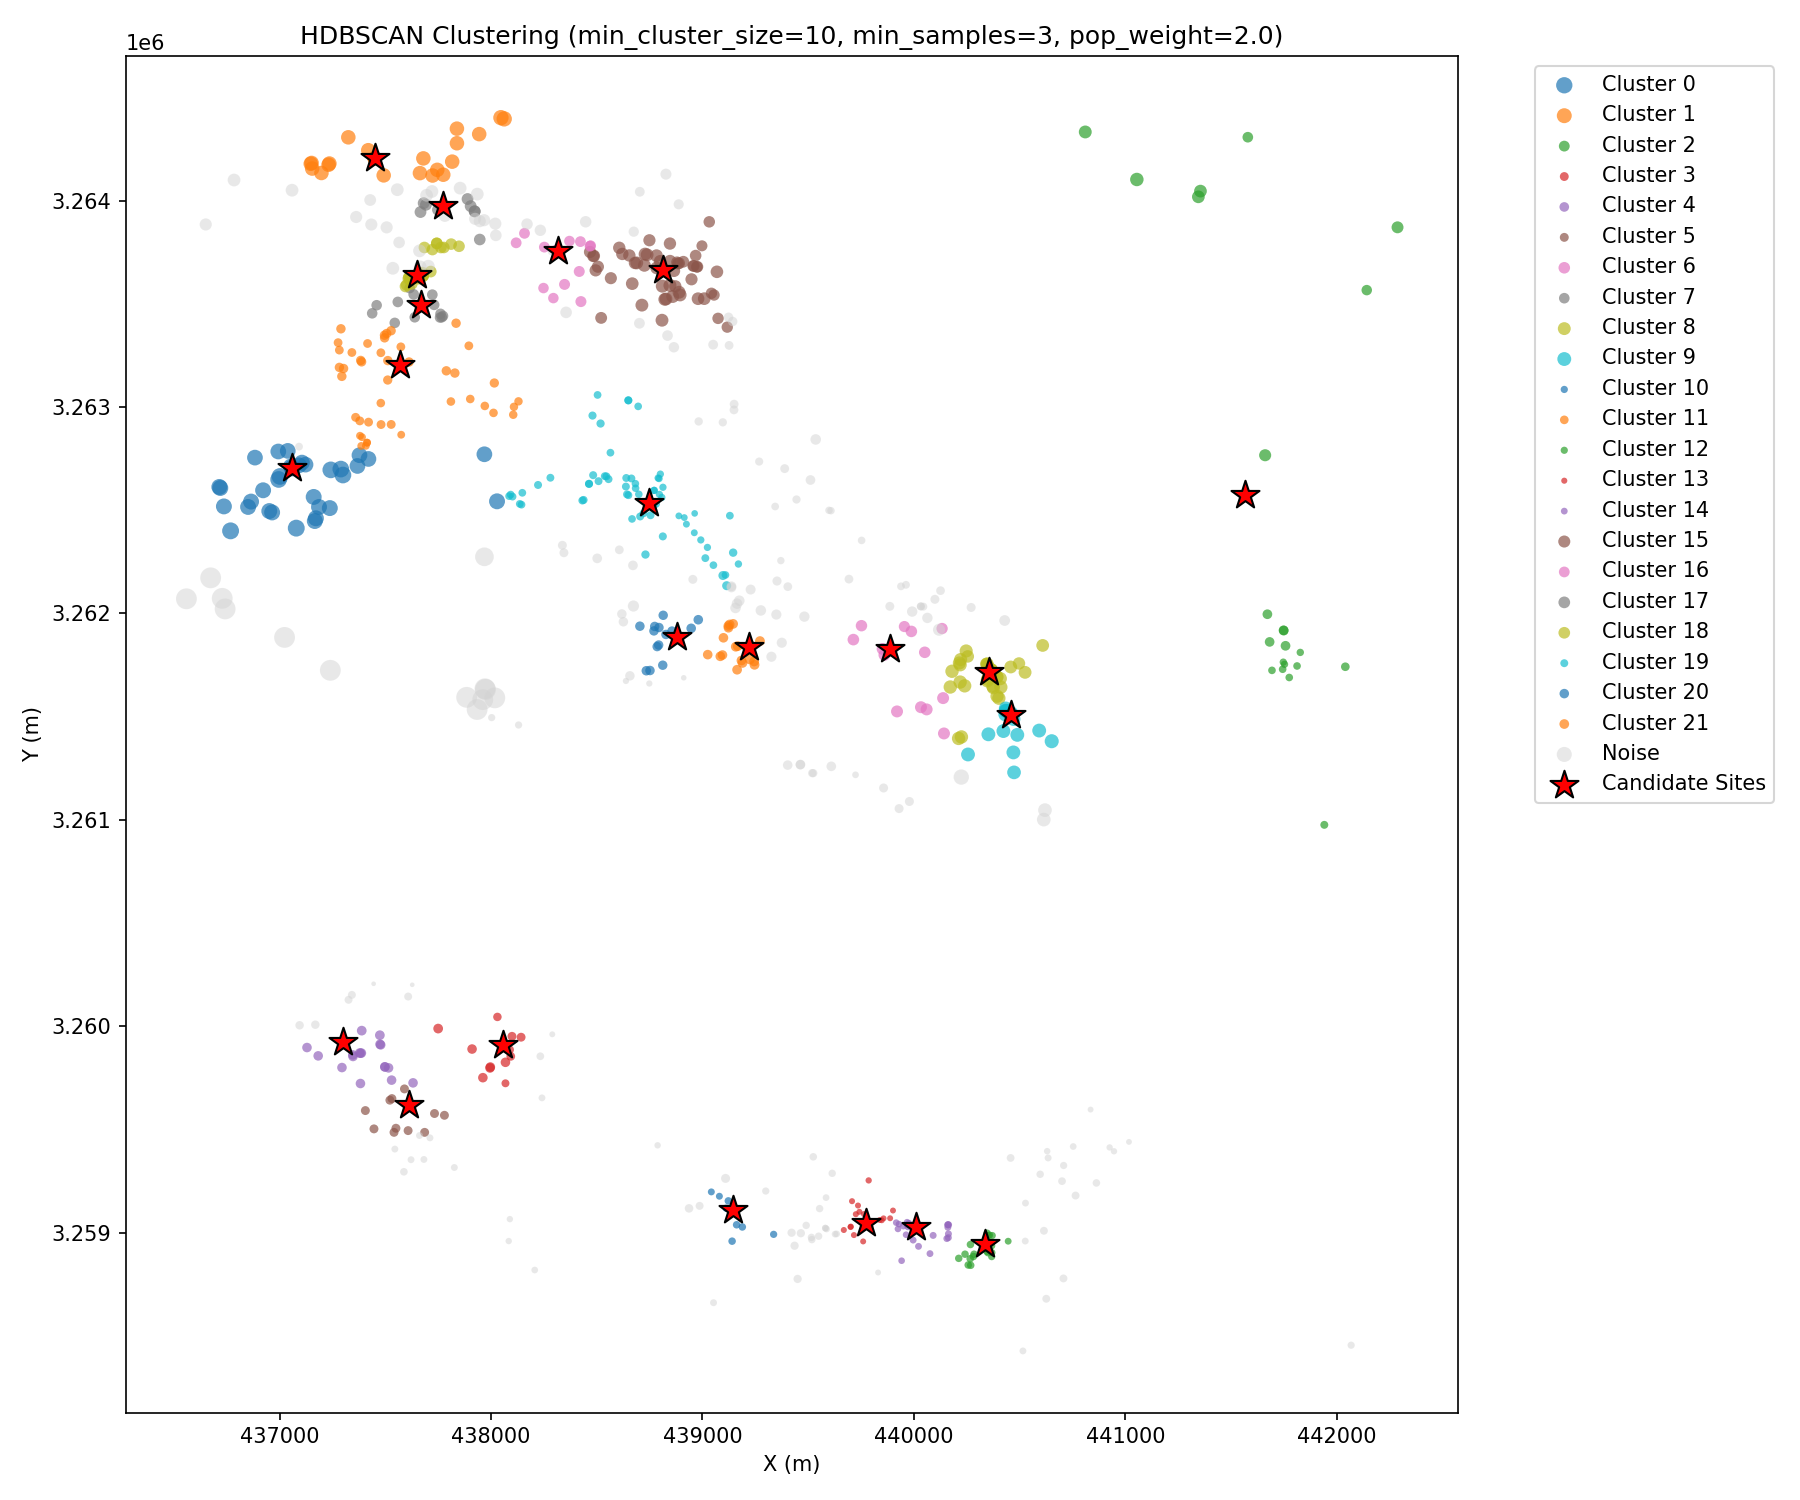

Values plotted in this chart, from the file beside it:
id, 名称, 地址, 电话, 经度_GCJ02, 纬度_GCJ02, 经度_WGS84, 纬度_WGS84, 投影X, 投影Y, 类型代码, 类型名称, 省份, 城市, 区域, 营业时间, 评分, 人口密度, cluster_label, cluster_probability
B0FFFG0620, 中交那里, 杨渡路639号, [], 106.5, 29.49, 106.5, 29.49, 436559, 3262071, 120302, 商务住宅;住宅区;住宅小区, 重庆市, 重庆市, 大渡口区, , [], 565.5, -1, 0.0
B00170ANMM, 中国十八冶综合办公楼, 冶金路与石坪桥横街交叉口东北200米, [], 106.5, 29.51, 106.5, 29.5, 436650, 3263884, 120201, 商务住宅;楼宇;商务写字楼, 重庆市, 重庆市, 九龙坡区, , [], 126, -1, 0.0
B0IDRCRQ1R, 蜜果便利店, 杨渡村5号附8号, 18883908435, 106.5, 29.49, 106.5, 29.49, 436673, 3262172, 60200, 购物服务;便民商店/便利店;便民商店/便利店, 重庆市, 重庆市, 九龙坡区, , 4, 464.1, -1, 0.0
B00178X3ZY, 九龙大厦(锦龙路), 西郊路98号(动物园地铁站1号口步行460米), [], 106.5, 29.5, 106.5, 29.49, 436714, 3262613, 120201, 商务住宅;楼宇;商务写字楼, 重庆市, 重庆市, 九龙坡区, , [], 226.2, 0, 0.9799
B0LDZ5MH4U, 九龙大厦2栋, 西郊路98号九龙大厦(锦龙路), [], 106.5, 29.5, 106.5, 29.49, 436719, 3262608, 120201, 商务住宅;楼宇;商务写字楼, 重庆市, 重庆市, 九龙坡区, , [], 226.2, 0, 0.9799
B0FFK8TNK7, 中建龙玺台, 九龙街道杨渡村5号, [], 106.5, 29.49, 106.5, 29.49, 436728, 3262073, 120302, 商务住宅;住宅区;住宅小区, 重庆市, 重庆市, 九龙坡区, , [], 565.5, -1, 0.0
B0FFGKB5J2, 上游三村, 杨渡路与武装部支路交叉口东80米, [], 106.5, 29.5, 106.5, 29.49, 436736, 3262519, 60000, 购物服务;购物相关场所;购物相关场所, 重庆市, 重庆市, 九龙坡区, , [], 226.2, 0, 0.9799
B0I0NS9FPF, 龙玺超市(中建龙玺台店), 杨渡村中建龙玺台5号附15号, 15213408845, 106.5, 29.49, 106.5, 29.49, 436742, 3262022, 60200, 购物服务;便民商店/便利店;便民商店/便利店, 重庆市, 重庆市, 大渡口区, , 4.2, 565.5, -1, 0.0
B0FFGKB4AL, 杨渡一村, 武装部支路与杨渡路交叉口东南160米, [], 106.5, 29.5, 106.5, 29.49, 436768, 3262400, 120302, 商务住宅;住宅区;住宅小区, 重庆市, 重庆市, 九龙坡区, , [], 256.4, 0, 0.3784
B00178VTC9, 重庆市九龙坡区社会主义学院, 冶金二村特1号, [], 106.5, 29.51, 106.5, 29.5, 436784, 3264100, 141201, 科教文化服务;学校;高等院校, 重庆市, 重庆市, 九龙坡区, , [], 140.7, -1, 0.0
B00170I3SR, 心巢御园, 西郊路59号(动物园地铁站2号口步行460米), [], 106.5, 29.5, 106.5, 29.49, 436850, 3262516, 120302, 商务住宅;住宅区;住宅小区, 重庆市, 重庆市, 九龙坡区, , [], 226.2, 0, 0.9799
B0H2VUV9EH, 重庆金保林大药房有限公司, 杨家坪街道西郊路59号附21号, 18983457246, 106.5, 29.5, 106.5, 29.49, 436865, 3262542, 90601, 医疗保健服务;医药保健销售店;药房, 重庆市, 重庆市, 九龙坡区, , [], 226.2, 0, 0.9799
B0HGFA61X3, 卓越中寰, 杨家坪商圈动物园旁(动物园地铁站1号口步行280米), [], 106.5, 29.5, 106.5, 29.49, 436883, 3262755, 120302, 商务住宅;住宅区;住宅小区, 重庆市, 重庆市, 九龙坡区, , [], 220.1, 0, 0.9799
B0IGJZM2EX, 重庆都成万禾汽车服务有限公司, 西郊路37号(动物园地铁站2号口步行340米), 023-68784499, 106.5, 29.5, 106.5, 29.49, 436922, 3262597, 033100|010000|020000|060000, 汽车维修;长安汽车维修;长安汽车维修|汽车服务;汽车服务相关;汽车服务相关|汽车…, 重庆市, 重庆市, 九龙坡区, , 4.4, 226.2, 0, 0.9799
B0FFFZKREZ, 爱客超市(心巢御园店), 西郊路59号附1号, [], 106.5, 29.5, 106.5, 29.49, 436951, 3262496, 60200, 购物服务;便民商店/便利店;便民商店/便利店, 重庆市, 重庆市, 九龙坡区, , 4.2, 226.2, 0, 0.9799
B0FFG8W3CZ, 杨渡村, 西郊路59附1附近, [], 106.5, 29.5, 106.5, 29.49, 436964, 3262489, 120302, 商务住宅;住宅区;住宅小区, 重庆市, 重庆市, 九龙坡区, , [], 226.2, 0, 0.9799
B00178TWY7, 锦龙苑, 杨家坪西郊路30号(动物园地铁站1号口步行300米), [], 106.5, 29.5, 106.5, 29.49, 436993, 3262785, 120302, 商务住宅;住宅区;住宅小区, 重庆市, 重庆市, 九龙坡区, , [], 220.1, 0, 1.0
B0FFF00A7X, 西城映画, 西郊路40号(动物园地铁站2号口步行200米), [], 106.5, 29.5, 106.5, 29.49, 436995, 3262649, 120302, 商务住宅;住宅区;住宅小区, 重庆市, 重庆市, 九龙坡区, , [], 250.2, 0, 0.3784
B0KA7A23TY, 美的智慧家(重庆优乐装饰总部店), 锦龙路西城映画2层优乐装饰, 13883903369, 106.5, 29.5, 106.5, 29.49, 437001, 3262664, 60000, 购物服务;购物相关场所;购物相关场所, 重庆市, 重庆市, 九龙坡区, , 3.6, 250.2, 0, 0.3784
B0KG9U4RLI, 卓越龙珠居, 九龙街道上游四社, [], 106.5, 29.49, 106.5, 29.48, 437023, 3261884, 120302, 商务住宅;住宅区;住宅小区, 重庆市, 重庆市, 九龙坡区, , [], 397.3, -1, 0.0
B00178XBQW, 桐君阁大药房(动物园轻轨站店), 西郊路30号附14号(动物园地铁站1号口步行80米), 023-86139856;13883109175, 106.5, 29.5, 106.5, 29.49, 437038, 3262787, 90601, 医疗保健服务;医药保健销售店;药房, 重庆市, 重庆市, 九龙坡区, , [], 220.1, 0, 1.0
B0FFLEZPJZ, 同一同济动物医院(杨家坪店), 上游三村8号附1号(动物园地铁站2号口步行120米), 023-68636778, 106.5, 29.5, 106.5, 29.49, 437053, 3262712, 90701, 医疗保健服务;动物医疗场所;宠物诊所, 重庆市, 重庆市, 九龙坡区, , 4.4, 220.1, 0, 1.0
B0KRPLLQOJ, 东郊诊所, 西郊路与杨渡支路交叉口西南100米, 13628351288, 106.5, 29.5, 106.5, 29.49, 437058, 3262705, 90300, 医疗保健服务;诊所;诊所, 重庆市, 重庆市, 九龙坡区, , [], 250.2, 0, 0.3784
B00179297D, 海丰楼, 新胜三村1幢1号, [], 106.5, 29.51, 106.5, 29.5, 437058, 3264050, 120201|120203, 商务住宅;楼宇;商务写字楼|商务住宅;楼宇;商住两用楼宇, 重庆市, 重庆市, 九龙坡区, , [], 140.7, -1, 0.0
B00178752K, 祥和·如意居, 杨渡村138(动物园地铁站2号口步行480米), [], 106.5, 29.5, 106.5, 29.49, 437078, 3262413, 120302, 商务住宅;住宅区;住宅小区, 重庆市, 重庆市, 九龙坡区, , [], 256.4, 0, 0.3784
B0JDMM0FAU, LAWSON罗森(九龙明珠店), 西郊路33号(动物园地铁站1号口旁), 18323451434, 106.5, 29.5, 106.5, 29.49, 437091, 3262808, 60200, 购物服务;便民商店/便利店;便民商店/便利店, 重庆市, 重庆市, 九龙坡区, , 4, 43.72, -1, 0.0
B001791PYK, 轻轨综合楼, 杨家坪西交路29号(动物园轻轨车站旁), [], 106.5, 29.5, 106.5, 29.49, 437092, 3262718, 120201, 商务住宅;楼宇;商务写字楼, 重庆市, 重庆市, 九龙坡区, , [], 220.1, 0, 1.0
B0FFIBS0TX, 融汇半岛观江, 汇悦路与汇景路交叉口北240米, [], 106.5, 29.47, 106.5, 29.47, 437094, 3260005, 120302, 商务住宅;住宅区;住宅小区, 重庆市, 重庆市, 巴南区, , [], 54.09, -1, 0.0
B0FFKAQJ81, 鑫斛大药房(动物园轻轨站店), 动物园轻轨站轻轨综合楼上游三村8号附7号, 023-68036295, 106.5, 29.5, 106.5, 29.49, 437105, 3262731, 90601, 医疗保健服务;医药保健销售店;药房, 重庆市, 重庆市, 九龙坡区, , [], 220.1, 0, 1.0
B0J67UPREE, 胡永兰口腔诊所, 杨家坪街道上游三村8号附14号, 023-89899958, 106.5, 29.5, 106.5, 29.49, 437122, 3262721, 90202, 医疗保健服务;专科医院;口腔医院, 重庆市, 重庆市, 九龙坡区, , [], 220.1, 0, 1.0
B0K31YNMFJ, 蒂格门窗超市(融汇半岛江上公馆A区店), 汇北路4号附6号江上公馆客服旁, 18381940109, 106.5, 29.47, 106.5, 29.47, 437129, 3259897, 60603, 购物服务;家居建材市场;建材五金市场, 重庆市, 重庆市, 巴南区, , 3.8, 72.63, 4, 0.508
B0L1A7JL5K, 金鼎大厦15栋, 冶金一村15号金鼎大厦, [], 106.5, 29.51, 106.5, 29.51, 437147, 3264178, 120201, 商务住宅;楼宇;商务写字楼, 重庆市, 重庆市, 九龙坡区, , [], 186, 1, 1.0
B0LRLNMRW2, 金鼎大厦1单元, 冶金路与彩虹路交叉口东北140米, [], 106.5, 29.51, 106.5, 29.51, 437151, 3264182, 120201, 商务住宅;楼宇;商务写字楼, 重庆市, 重庆市, 九龙坡区, , [], 186, 1, 1.0
B0FFI6QWTT, 天乐时光A座, 冶金一村15号金鼎大厦, [], 106.5, 29.51, 106.5, 29.51, 437154, 3264155, 120201, 商务住宅;楼宇;商务写字楼, 重庆市, 重庆市, 九龙坡区, , [], 186, 1, 1.0
B0FFGG6MP4, 西郊三村, 杨渡支路与西郊路交叉口南220米, [], 106.5, 29.5, 106.5, 29.49, 437161, 3262564, 120302, 商务住宅;住宅区;住宅小区, 重庆市, 重庆市, 九龙坡区, , [], 226.2, 0, 1.0
B0FFH6LPF4, 九龙坡蔬菜批发市场, 杨渡村138号(动物园地铁站2号口步行450米), 19282578946, 106.5, 29.5, 106.5, 29.49, 437166, 3262448, 060703|060705, 购物服务;综合市场;农副产品市场|购物服务;综合市场;蔬菜市场, 重庆市, 重庆市, 九龙坡区, , 4.3, 226.2, 0, 1.0
B0LD4KHSOS, 观江16期, 汇悦路与汇景路交叉口东北260米, [], 106.5, 29.47, 106.5, 29.47, 437169, 3260008, 120302, 商务住宅;住宅区;住宅小区, 重庆市, 重庆市, 巴南区, , [], 54.09, -1, 0.0
B0FFIDSL2U, 毛线沟蔬菜批发市场, 祥和如意居北3门东60米(动物园地铁站2号口步行360米), 023-68419414;13996669999, 106.5, 29.5, 106.5, 29.49, 437171, 3262461, 060703|060705, 购物服务;综合市场;农副产品市场|购物服务;综合市场;蔬菜市场, 重庆市, 重庆市, 九龙坡区, , 4.4, 226.2, 0, 1.0
B0FFMBTPWB, 融汇半岛江上公馆A区, 汇滨一路与汇悦路交叉口东北160米, [], 106.5, 29.47, 106.5, 29.47, 437182, 3259857, 120302, 商务住宅;住宅区;住宅小区, 重庆市, 重庆市, 巴南区, , [], 72.63, 4, 0.6797
B0G0A7X9UN, 重庆代国脚手架围挡, 滩子口44号3-2-1号, 13608368344, 106.5, 29.5, 106.5, 29.49, 437186, 3262516, 60603, 购物服务;家居建材市场;建材五金市场, 重庆市, 重庆市, 九龙坡区, , 3.9, 226.2, 0, 1.0
B0I60LCV9F, 传媒大厦, 兴胜路与石坪桥正街交叉口西南180米, [], 106.5, 29.51, 106.5, 29.51, 437197, 3264134, 120201, 商务住宅;楼宇;商务写字楼, 重庆市, 重庆市, 九龙坡区, , [], 186, 1, 1.0
B0FFKOPGEV, 九龙坡区招生办公室大楼, 兴胜路与花半里路交叉口西南120米, [], 106.5, 29.51, 106.5, 29.51, 437231, 3264174, 120201, 商务住宅;楼宇;商务写字楼, 重庆市, 重庆市, 九龙坡区, , [], 186, 1, 1.0
B0I6BZI780, 教育直属单位办公大楼, 兴胜路与花半里路交叉口西南120米, [], 106.5, 29.51, 106.5, 29.51, 437235, 3264180, 120201, 商务住宅;楼宇;商务写字楼, 重庆市, 重庆市, 九龙坡区, , [], 186, 1, 1.0
B00170316A, 西郊三村杨渡小区, 杨渡支路与西郊路交叉口东南280米, [], 106.5, 29.5, 106.5, 29.49, 437237, 3262510, 120302, 商务住宅;住宅区;住宅小区, 重庆市, 重庆市, 九龙坡区, , [], 226.2, 0, 1.0
B0FFKR79AL, 重庆冶金动力建筑安装工程公司综合大楼, [], [], 106.5, 29.49, 106.5, 29.48, 437240, 3261724, 120201, 商务住宅;楼宇;商务写字楼, 重庆市, 重庆市, 大渡口区, , [], 397.3, -1, 0.0
B0H04HBMY1, 杨家坪动物园广夏经典逸民超市, 杨家坪街道西郊路28号1栋1层11号, 15808019890, 106.5, 29.5, 106.5, 29.49, 437242, 3262696, 60200, 购物服务;便民商店/便利店;便民商店/便利店, 重庆市, 重庆市, 九龙坡区, , 3.8, 250.2, 0, 0.3784
B0L2R5M1F4, 凌云商务1号楼, 西郊支路与桃花溪街交叉口东北60米, [], 106.5, 29.5, 106.5, 29.5, 437276, 3263312, 120201, 商务住宅;楼宇;商务写字楼, 重庆市, 重庆市, 九龙坡区, , [], 58.84, 11, 0.7223
B0K3H93SE7, 名酒收购中心, 杨家坪街道桃花溪A座3号(附3号), 18723189800, 106.5, 29.5, 106.5, 29.5, 437282, 3263276, 61210, 购物服务;专卖店;烟酒专卖店, 重庆市, 重庆市, 九龙坡区, , 3.9, 58.84, 11, 0.7223
B0FFFADZAQ, 锦怡国际, 杨家坪西郊路24号, [], 106.5, 29.5, 106.5, 29.5, 437282, 3263192, 120201, 商务住宅;楼宇;商务写字楼, 重庆市, 重庆市, 九龙坡区, , [], 69.87, 11, 1.0
B0LBT6300X, 笑心堂大药房, 广厦经典西北门旁(动物园地铁站2号口步行170米), 13797697952, 106.5, 29.5, 106.5, 29.49, 437289, 3262699, 90601, 医疗保健服务;医药保健销售店;药房, 重庆市, 重庆市, 九龙坡区, , [], 250.2, 0, 0.3784
B0JB31HTHL, 九龙坡区供销社-综合楼, 西郊支路与桃花溪街交叉口北140米, [], 106.5, 29.51, 106.5, 29.5, 437290, 3263379, 120201, 商务住宅;楼宇;商务写字楼, 重庆市, 重庆市, 九龙坡区, , [], 70.12, 11, 0.8699
B00178TWYA, 天赐佳园, 西郊路56号, [], 106.5, 29.5, 106.5, 29.5, 437294, 3263149, 120302, 商务住宅;住宅区;住宅小区, 重庆市, 重庆市, 九龙坡区, , [], 69.87, 11, 1.0
B0G0FRBMMJ, 布尔动物医院, 汇滨一路240号, 13996728586, 106.5, 29.47, 106.5, 29.47, 437295, 3259800, 90701, 医疗保健服务;动物医疗场所;宠物诊所, 重庆市, 重庆市, 巴南区, , 4.4, 72.63, 4, 0.9345
B0FFGAZL7Z, 融汇半岛江上公馆, 汇滨二路与融汇大道交叉口, [], 106.5, 29.47, 106.5, 29.47, 437297, 3259924, 120302, 商务住宅;住宅区;住宅小区, 重庆市, 重庆市, 巴南区, , 3.5, 75.57, 4, 0.922
B00170A0NU, 广厦经典, 西郊路28号(动物园地铁站2号口步行300米), [], 106.5, 29.5, 106.5, 29.49, 437299, 3262671, 120302, 商务住宅;住宅区;住宅小区, 重庆市, 重庆市, 九龙坡区, , [], 250.2, 0, 0.3784
B0L2O5WECJ, 锦怡B座, 杨家坪西郊路24号锦怡国际, [], 106.5, 29.5, 106.5, 29.5, 437302, 3263187, 120201|120302, 商务住宅;楼宇;商务写字楼|商务住宅;住宅区;住宅小区, 重庆市, 重庆市, 九龙坡区, , [], 69.87, 11, 1.0
B0L3VHIWBW, 中阳大厦4栋, 石坪桥正街2号中阳大厦(石坪桥地铁站1A口步行420米), [], 106.5, 29.51, 106.5, 29.51, 437325, 3264307, 120201, 商务住宅;楼宇;商务写字楼, 重庆市, 重庆市, 九龙坡区, , [], 186, 1, 1.0
B0FFKPFVA8, 善仁堂国医馆(西流沱店), 汇北路239号附6号1-1-6, 13320286555, 106.5, 29.48, 106.5, 29.47, 437326, 3260128, 90300, 医疗保健服务;诊所;诊所, 重庆市, 重庆市, 巴南区, , [], 46.05, -1, 0.0
B0JGFZJ1LB, 户外陶瓷解忧杂货店, 李家沱融汇半岛西流沱古镇243号附7号2-5, 15223423704;17338336797, 106.5, 29.48, 106.5, 29.47, 437341, 3260152, 60000, 购物服务;购物相关场所;购物相关场所, 重庆市, 重庆市, 巴南区, , 3.6, 46.05, -1, 0.0
B0LGXLDY56, 桃花溪A座, 西郊支路与西郊路交叉口西80米, [], 106.5, 29.5, 106.5, 29.5, 437341, 3263264, 120201|120302, 商务住宅;楼宇;商务写字楼|商务住宅;住宅区;住宅小区, 重庆市, 重庆市, 九龙坡区, , [], 58.84, 11, 0.7223
... 646 more rows
